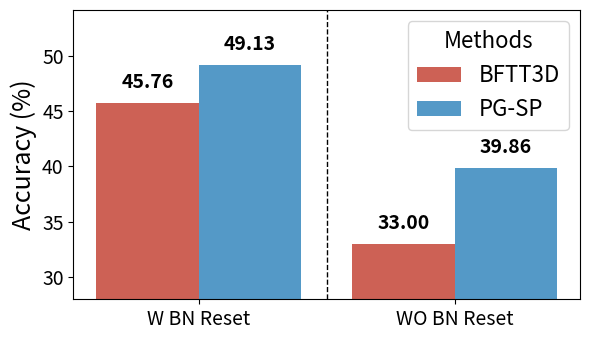

This figure's Python source:
import matplotlib.pyplot as plt
import numpy as np


datasets = ["W BN Reset", "WO BN Reset"]
values = {
    "With BN Reset": [45.76, 49.13],
    "Without BN Reset": [33.00, 39.86]
}

# Define more distinct scientific colors
colors = ["#cd6155", "#5499c7"]  # More contrasting cool colors

# Define font sizes for customization
axis_label_fontsize = 18
axis_number_fontsize = 14
bar_number_fontsize = 14
legend_fontsize = 16

# Create figure
fig, ax = plt.subplots(figsize=(6, 3.5))

# X positions for bars
x = np.arange(len(datasets))
bar_width = 0.4

# Set y-axis limits
y_min = min(min(values["With BN Reset"]), min(values["Without BN Reset"])) - 5
y_max = max(max(values["With BN Reset"]), max(values["Without BN Reset"])) + 5
ax.set_ylim(y_min, y_max)

# Plot bars for both methods under each mode with distinct colors
bars1 = ax.bar(x - bar_width/2, [values["With BN Reset"][0], values["Without BN Reset"][0]], 
               width=bar_width, color=colors[0], label="BFTT3D")
bars2 = ax.bar(x + bar_width/2, [values["With BN Reset"][1], values["Without BN Reset"][1]], 
               width=bar_width, color=colors[1], label="PG-SP")

# Add text labels on bars
for bars in [bars1, bars2]:
    for bar in bars:
        height = bar.get_height()
        ax.text(bar.get_x() + bar.get_width()/2, height + 1, f"{height:.2f}",
                 ha='center', va='bottom', fontsize=bar_number_fontsize, fontweight='bold')

# Draw a vertical dashed line to separate the two modes
ax.axvline(x=0.5, ymin=0, ymax=1, color='black', linestyle='dashed', linewidth=1)

# Labels and Legend
ax.set_xticks(x)
ax.set_xticklabels(datasets, fontsize=axis_number_fontsize)
ax.set_ylabel("Accuracy (%)", fontsize=axis_label_fontsize)
ax.tick_params(axis='y', labelsize=axis_number_fontsize)

# Move legend to the right with distinct colors
ax.legend(title="Methods", loc="upper right", fontsize=legend_fontsize, title_fontsize=legend_fontsize)

# Show plot

plt.tight_layout()
plt.savefig("bn_reset.pdf")
plt.show()
